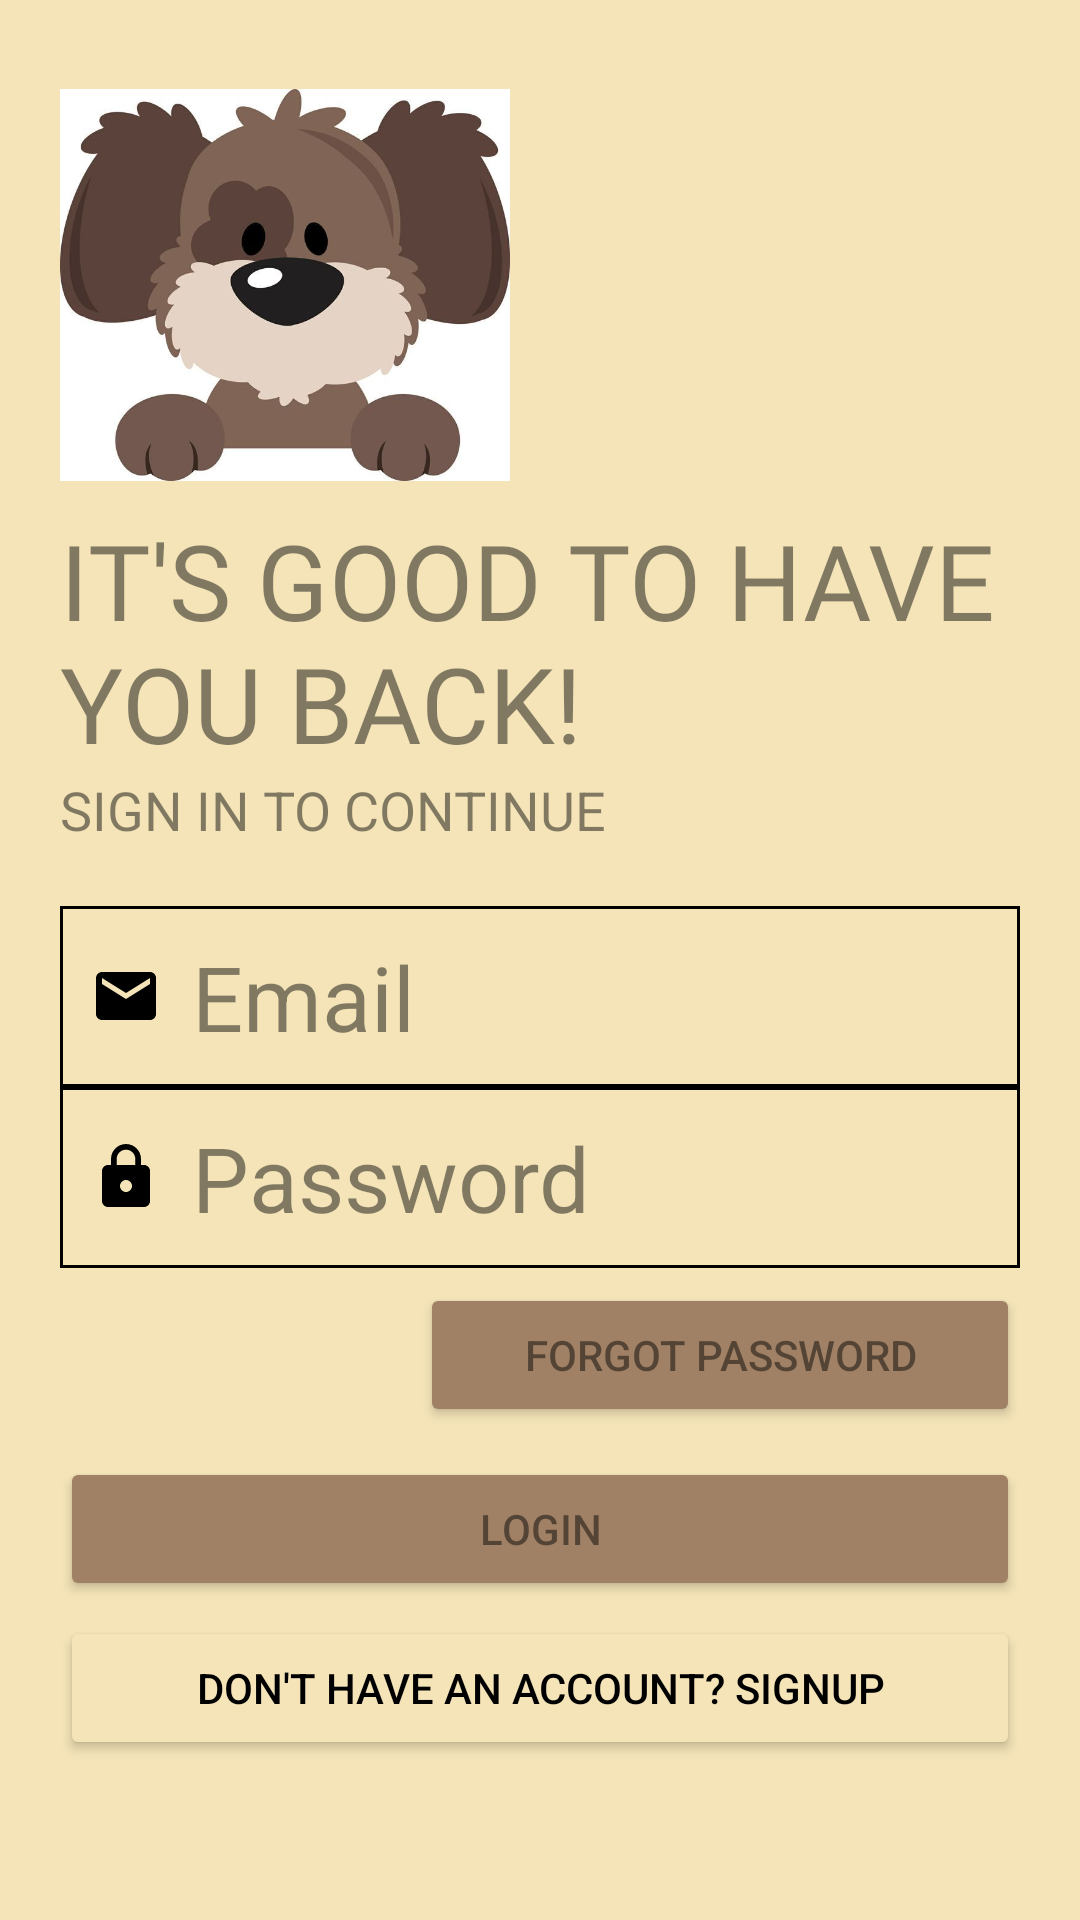

Android layout source for this screen:
<!-- AndroidManifest.xml: activity theme Theme.Login -->
<!-- res/layout/activity_login.xml -->
<?xml version="1.0" encoding="utf-8"?>
<androidx.appcompat.widget.LinearLayoutCompat xmlns:android="http://schemas.android.com/apk/res/android"
    xmlns:app="http://schemas.android.com/apk/res-auto"
    xmlns:tools="http://schemas.android.com/tools"
    android:layout_width="match_parent"
    android:layout_height="match_parent"
    tools:context=".LoginActivity"
    android:orientation="vertical"
    android:background="#f4e4b8"
    android:padding="20dp">

    <ImageView
        android:id="@+id/iv_logo"
        android:layout_width="150dp"
        android:layout_height="150dp"
        android:src="@drawable/splashscreen"/>

    <TextView
        android:id="@+id/txt_welcome"
        android:layout_width="wrap_content"
        android:layout_height="wrap_content"
        android:text="IT'S GOOD TO HAVE YOU BACK! "
        android:textSize="35sp"
        android:fontFamily="@font/bangers"
        android:textColor="#79000000"/>

    <TextView
        android:id="@+id/txt_signin"
        android:layout_width="wrap_content"
        android:layout_height="wrap_content"
        android:text="SIGN IN TO CONTINUE"
        android:textSize="18sp"
        android:textColor="#79000000"/>

    <LinearLayout
        android:layout_width="match_parent"
        android:layout_height="match_parent"
        android:layout_marginBottom="20dp"
        android:layout_marginTop="20dp"
        android:orientation="vertical">

        <EditText
            android:layout_width="match_parent"
            android:layout_height="wrap_content"
            android:id="@+id/email_login"
            android:drawableStart="@drawable/ic_baseline_email"
            android:background="@drawable/edittext_border"
            android:drawablePadding="10dp"
            android:hint="Email"
            android:inputType="textEmailAddress"
            android:textSize="30sp"
            android:textColorHint="#79000000" />

        <EditText
            android:layout_width="match_parent"
            android:layout_height="wrap_content"
            android:background="@drawable/edittext_border"
            android:drawableStart="@drawable/ic_baseline_lock"
            android:id="@+id/password_login"
            android:drawablePadding="10dp"
            android:hint="Password"
            android:textSize="30sp"
            android:textColorHint="#79000000"
            android:inputType="textPassword"/>

        <Button
            android:id="@+id/Btn_forgot"
            android:layout_width="200dp"
            android:layout_height="wrap_content"
            android:textColor="#79000000"
            android:backgroundTint="#A08165"
            android:text="Forgot Password"
            android:layout_gravity="right"
            android:elevation="0dp"
            android:layout_marginTop="5dp"
            android:layout_marginBottom="5dp"/>

        <Button
            android:id="@+id/Btn_login"
            android:layout_width="match_parent"
            android:layout_height="wrap_content"
            android:text="LOGIN"
            android:layout_gravity="center_horizontal"
            android:onClick="performLogin"
            android:textColor="#79000000"
            android:backgroundTint="#A08165"
            android:layout_marginTop="5dp"
            android:layout_marginBottom="5dp"/>


        <Button
            android:id="@+id/Btn_signup"
            android:layout_width="match_parent"
            android:layout_height="wrap_content"
            android:backgroundTint="#f4e4b8"
            android:onClick="gotoSignUp"
            android:text="Don't have an account? Signup"
            android:textColor="@color/black" />

    </LinearLayout>
</androidx.appcompat.widget.LinearLayoutCompat>
<!-- resources referenced by this layout -->
<resources>
  <!-- drawable edittext_border (drawable) -->
  <?xml version="1.0" encoding="utf-8"?>
  <shape xmlns:android="http://schemas.android.com/apk/res/android">
      <stroke
          android:width="1dp"
          android:color="@color/black" />
  
      <solid
          android:color="#00FFFFFF"
          android:paddingLeft="10dp"
          android:paddingTop="10dp" />
  
      <padding
          android:left="10dp"
          android:bottom="10dp"
          android:right="10dp"
          android:top="10dp"/>
  
  
  </shape>
  <!-- drawable ic_baseline_email (drawable) -->
  <vector android:height="24dp" android:tint="#000000"
      android:viewportHeight="24" android:viewportWidth="24"
      android:width="24dp" xmlns:android="http://schemas.android.com/apk/res/android">
      <path android:fillColor="@android:color/holo_orange_light" android:pathData="M20,4L4,4c-1.1,0 -1.99,0.9 -1.99,2L2,18c0,1.1 0.9,2 2,2h16c1.1,0 2,-0.9 2,-2L22,6c0,-1.1 -0.9,-2 -2,-2zM20,8l-8,5 -8,-5L4,6l8,5 8,-5v2z"/>
  </vector>
  <!-- drawable ic_baseline_lock (drawable) -->
  <vector android:height="24dp" android:tint="#000000"
      android:viewportHeight="24" android:viewportWidth="24"
      android:width="24dp" xmlns:android="http://schemas.android.com/apk/res/android">
      <path android:fillColor="@android:color/holo_orange_light"
          android:pathData="M18,8h-1L17,6c0,-2.76 -2.24,-5 -5,-5S7,3.24 7,6v2L6,8c-1.1,0 -2,0.9 -2,2v10c0,1.1 0.9,2 2,2h12c1.1,0 2,-0.9 2,-2L20,10c0,-1.1 -0.9,-2 -2,-2zM12,17c-1.1,0 -2,-0.9 -2,-2s0.9,-2 2,-2 2,0.9 2,2 -0.9,2 -2,2zM15.1,8L8.9,8L8.9,6c0,-1.71 1.39,-3.1 3.1,-3.1 1.71,0 3.1,1.39 3.1,3.1v2z"/>
  </vector>
  <!-- drawable splashscreen: jpg bitmap (drawable-v24, 27109 bytes) -->
  <style name="Theme.Login" parent="Theme.MaterialComponents.DayNight.NoActionBar">
          
          <item name="colorPrimary">@color/purple_500</item>
          <item name="colorPrimaryVariant">@color/purple_700</item>
          <item name="colorOnPrimary">@color/white</item>
          
          <item name="colorSecondary">@color/teal_200</item>
          <item name="colorSecondaryVariant">@color/teal_700</item>
          <item name="colorOnSecondary">@color/black</item>
          
          <item name="android:statusBarColor" tools:targetApi="l">#f4E3E3</item>
          
      </style>
  <!-- not gathered from this repository: default colours our renderer supplied (Android Studio template values) -->
  <color name="purple_500">#FF6200EE</color>
  <color name="purple_700">#FF3700B3</color>
  <color name="teal_200">#FF03DAC5</color>
  <color name="teal_700">#FF018786</color>
  <color name="black">#FF000000</color>
  <color name="white">#FFFFFFFF</color>
</resources>
